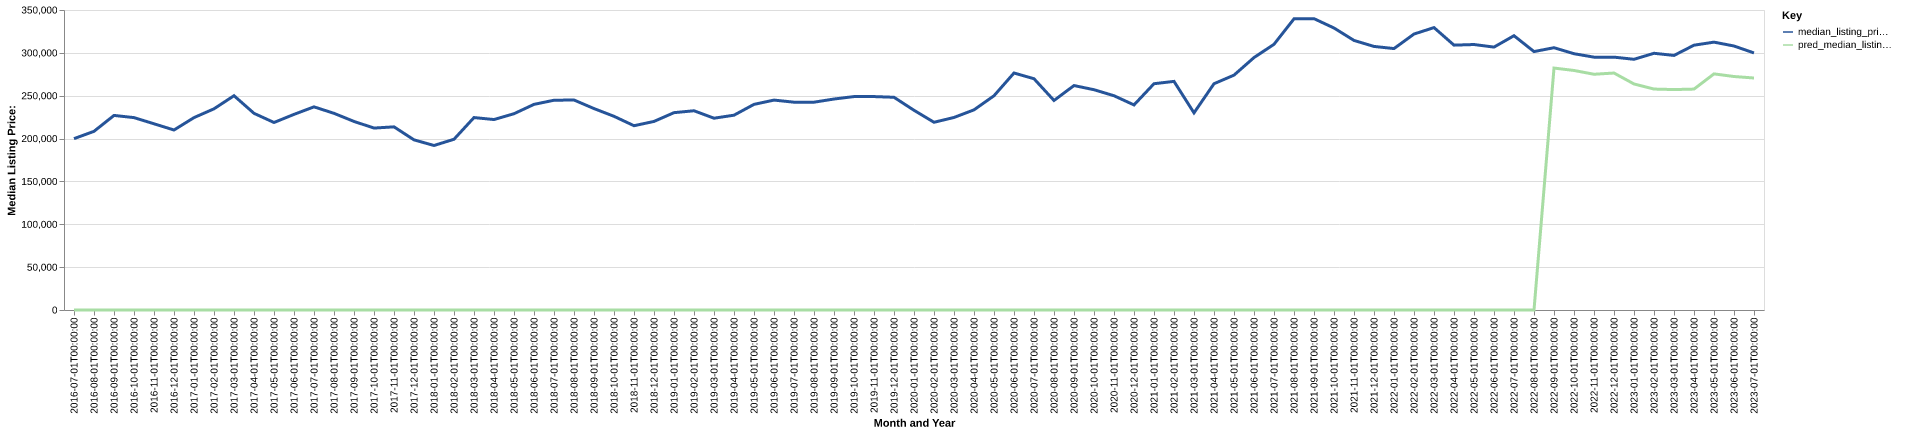

The data file committed next to this chart (first rows):
date, time_idx, median_listing_price, thirty_year_interest_rate_five, month, county_name, active_listing_count, median_days_on_market, pred_median_listing_price, month_year
2016-07-01, 0, 199900, 3.72, 7, lassen, ca, 184.0, 67.0, 0, Jul-2016
2016-08-01, 1, 208450, 3.73, 8, lassen, ca, 186.0, 66.0, 0, Aug-2016
2016-09-01, 2, 227000, 3.66, 9, lassen, ca, 188.0, 72.0, 0, Sep-2016
2016-10-01, 3, 224450, 3.64, 10, lassen, ca, 184.0, 80.0, 0, Oct-2016
2016-11-01, 4, 217250, 3.66, 11, lassen, ca, 179.0, 97.0, 0, Nov-2016
2016-12-01, 5, 210000, 3.48, 12, lassen, ca, 161.0, 106.0, 0, Dec-2016
2017-01-01, 6, 224450, 3.45, 1, lassen, ca, 135.0, 121.0, 0, Jan-2017
2017-02-01, 7, 234725, 3.5, 2, lassen, ca, 122.0, 135.0, 0, Feb-2017
2017-03-01, 8, 250000, 3.52, 3, lassen, ca, 114.0, 143.0, 0, Mar-2017
2017-04-01, 9, 229450, 4.03, 4, lassen, ca, 123.0, 128.0, 0, Apr-2017
2017-05-01, 10, 218750, 4.32, 5, lassen, ca, 153.0, 57.0, 0, May-2017
2017-06-01, 11, 228225, 4.2, 6, lassen, ca, 169.0, 53.0, 0, Jun-2017
2017-07-01, 12, 237000, 4.19, 7, lassen, ca, 187.0, 64.0, 0, Jul-2017
2017-08-01, 13, 229450, 4.3, 8, lassen, ca, 198.0, 63.0, 0, Aug-2017
2017-09-01, 14, 220000, 4.1, 9, lassen, ca, 210.0, 68.0, 0, Sep-2017
2017-10-01, 15, 212250, 4.05, 10, lassen, ca, 206.0, 80.0, 0, Oct-2017
2017-11-01, 16, 213675, 3.94, 11, lassen, ca, 174.0, 99.0, 0, Nov-2017
2017-12-01, 17, 198500, 4.03, 12, lassen, ca, 159.0, 112.0, 0, Dec-2017
2018-01-01, 18, 191925, 3.93, 1, lassen, ca, 141.0, 116.0, 0, Jan-2018
2018-02-01, 19, 199200, 3.83, 2, lassen, ca, 144.0, 107.0, 0, Feb-2018
2018-03-01, 20, 224500, 3.94, 3, lassen, ca, 149.0, 82.0, 0, Mar-2018
2018-04-01, 21, 222200, 3.95, 4, lassen, ca, 164.0, 75.0, 0, Apr-2018
2018-05-01, 22, 229000, 3.99, 5, lassen, ca, 180.0, 67.0, 0, May-2018
2018-06-01, 23, 239900, 4.15, 6, lassen, ca, 200.0, 59.0, 0, Jun-2018
2018-07-01, 24, 244725, 4.4, 7, lassen, ca, 222.0, 61.0, 0, Jul-2018
2018-08-01, 25, 245000, 4.46, 8, lassen, ca, 216.0, 69.0, 0, Aug-2018
2018-09-01, 26, 235000, 4.58, 9, lassen, ca, 220.0, 78.0, 0, Sep-2018
2018-10-01, 27, 225975, 4.66, 10, lassen, ca, 209.0, 93.0, 0, Oct-2018
2018-11-01, 28, 215000, 4.62, 11, lassen, ca, 186.0, 102.0, 0, Nov-2018
2018-12-01, 29, 220000, 4.54, 12, lassen, ca, 164.0, 109.0, 0, Dec-2018
2019-01-01, 30, 230225, 4.6, 1, lassen, ca, 135.0, 122.0, 0, Jan-2019
2019-02-01, 31, 232450, 4.72, 2, lassen, ca, 138.0, 101.0, 0, Feb-2019
2019-03-01, 32, 223757, 4.9, 3, lassen, ca, 140.0, 86.0, 0, Mar-2019
2019-04-01, 33, 227282, 4.94, 4, lassen, ca, 145.0, 66.0, 0, Apr-2019
2019-05-01, 34, 239900, 4.75, 5, lassen, ca, 169.0, 53.0, 0, May-2019
2019-06-01, 35, 244900, 4.51, 6, lassen, ca, 182.0, 61.0, 0, Jun-2019
2019-07-01, 36, 242450, 4.41, 7, lassen, ca, 195.0, 69.0, 0, Jul-2019
2019-08-01, 37, 242455, 4.41, 8, lassen, ca, 199.0, 75.0, 0, Aug-2019
2019-09-01, 38, 246136, 4.2, 9, lassen, ca, 208.0, 82.0, 0, Sep-2019
2019-10-01, 39, 249000, 4.14, 10, lassen, ca, 209.0, 90.0, 0, Oct-2019
2019-11-01, 40, 249000, 3.84, 11, lassen, ca, 192.0, 94.0, 0, Nov-2019
2019-12-01, 41, 248175, 3.81, 12, lassen, ca, 169.0, 118.0, 0, Dec-2019
2020-01-01, 42, 233000, 3.75, 1, lassen, ca, 148.0, 129.0, 0, Jan-2020
2020-02-01, 43, 219000, 3.73, 2, lassen, ca, 137.0, 136.0, 0, Feb-2020
2020-03-01, 44, 224625, 3.78, 3, lassen, ca, 148.0, 120.0, 0, Mar-2020
2020-04-01, 45, 233500, 3.75, 4, lassen, ca, 155.0, 91.0, 0, Apr-2020
2020-05-01, 46, 249950, 3.74, 5, lassen, ca, 135.0, 86.0, 0, May-2020
2020-06-01, 47, 276500, 3.72, 6, lassen, ca, 125.0, 92.0, 0, Jun-2020
2020-07-01, 48, 269800, 3.49, 7, lassen, ca, 118.0, 97.0, 0, Jul-2020
2020-08-01, 49, 244450, 3.65, 8, lassen, ca, 103.0, 77.0, 0, Aug-2020
2020-09-01, 50, 261850, 3.33, 9, lassen, ca, 105.0, 64.0, 0, Sep-2020
2020-10-01, 51, 257000, 3.28, 10, lassen, ca, 96.0, 65.0, 0, Oct-2020
2020-11-01, 52, 249975, 3.21, 11, lassen, ca, 89.0, 73.0, 0, Nov-2020
2020-12-01, 53, 239250, 3.07, 12, lassen, ca, 86.0, 87.0, 0, Dec-2020
2021-01-01, 54, 264000, 2.99, 1, lassen, ca, 68.0, 109.0, 0, Jan-2021
2021-02-01, 55, 266719, 2.93, 2, lassen, ca, 57.0, 121.0, 0, Feb-2021
2021-03-01, 56, 229975, 2.88, 3, lassen, ca, 60.0, 74.0, 0, Mar-2021
2021-04-01, 57, 264000, 2.84, 4, lassen, ca, 79.0, 43.0, 0, Apr-2021
2021-05-01, 58, 274000, 2.71, 5, lassen, ca, 125.0, 31.0, 0, May-2021
2021-06-01, 59, 294500, 2.79, 6, lassen, ca, 115.0, 55.0, 0, Jun-2021
... 25 more rows
